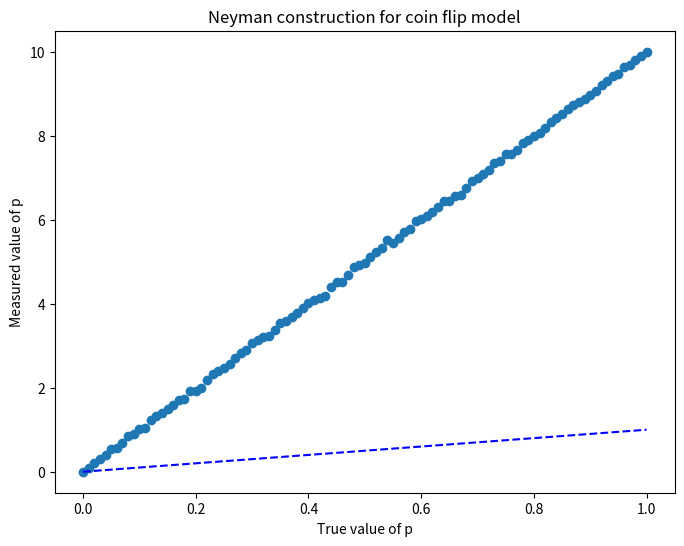

The matplotlib source for this figure:
#!/usr/bin/env python3
# -*- coding: utf-8 -*-
"""
Created on Wed Mar 22 22:20:10 2023

@author: michael chukwuka 
"""

import numpy as np
import matplotlib.pyplot as plt

def coin_flip(p, n):
    """
    Simulates n coin flips with probability of heads equal to p.
    Returns the number of heads obtained.
    """
    return np.random.binomial(n, p)


# True values of p to vary
p_values = np.linspace(0, 1, 101)

# Number of experiments to simulate for each true value of p
n_experiments = 1000

# Number of coin flips per experiment
n_flips = 10

# Simulate experiments for each true value of p
results = []
for p in p_values:
    experiments = [coin_flip(p, n_flips) for _ in range(n_experiments)]
    results.append(experiments)

# Plot the Neyman construction
plt.figure(figsize=(8,6))
plt.scatter(p_values, np.mean(results, axis=1))
plt.errorbar(p_values, np.mean(results, axis=1), yerr=np.std(results, axis=1)/np.sqrt(n_experiments), fmt='none')
plt.plot(p_values, p_values, linestyle='--', color='blue')
plt.xlabel('True value of p')
plt.ylabel('Measured value of p')
plt.title('Neyman construction for coin flip model')
plt.show()
